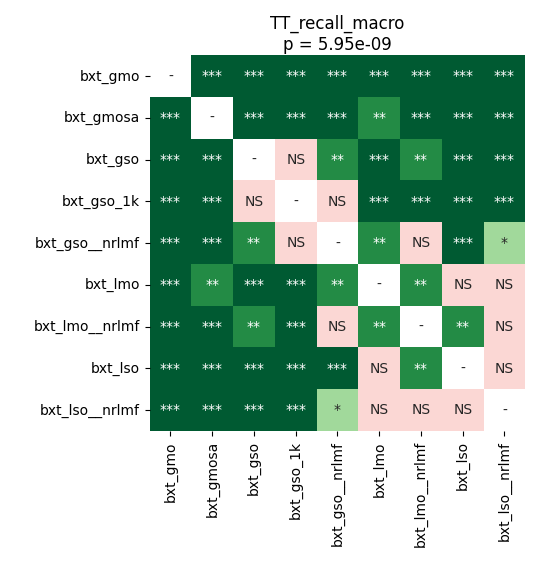

The file beside this chart, header and first rows:
	bxt_gmo	bxt_gmosa	bxt_gso	bxt_gso_1k	bxt_gso__nrlmf	bxt_lmo	bxt_lmo__nrlmf	bxt_lso	bxt_lso__nrlmf
bxt_gmo	1.0	7.847377232142856e-05	0.0006991	7.847377232142856e-05	0.0002891	7.847377232142856e-05	7.847377232142856e-05	7.847377232142856e-05	7.847377232142856e-05
bxt_gmosa	7.847377232142856e-05	1.0	7.847377232142856e-05	0.0001293	7.847377232142856e-05	0.008083	0.0001831	7.847377232142856e-05	7.847377232142856e-05
bxt_gso	0.0006991	7.847377232142856e-05	1.0	0.3583	0.004648	7.847377232142856e-05	0.001576	7.847377232142856e-05	7.847377232142856e-05
bxt_gso_1k	7.847377232142856e-05	0.0001293	0.3583	1.0	0.05146	0.0001293	7.847377232142856e-05	0.0001293	0.0006991
bxt_gso__nrlmf	0.0002891	7.847377232142856e-05	0.004648	0.05146	1.0	0.004648	0.7436	0.0003845	0.03099
bxt_lmo	7.847377232142856e-05	0.008083	7.847377232142856e-05	0.0001293	0.004648	1.0	0.003204	0.05146	0.1415
bxt_lmo__nrlmf	7.847377232142856e-05	0.0001831	0.001576	7.847377232142856e-05	0.7436	0.003204	1.0	0.005575	0.2448
bxt_lso	7.847377232142856e-05	7.847377232142856e-05	7.847377232142856e-05	0.0001293	0.0003845	0.05146	0.005575	1.0	0.1177
bxt_lso__nrlmf	7.847377232142856e-05	7.847377232142856e-05	7.847377232142856e-05	0.0006991	0.03099	0.1415	0.2448	0.1177	1.0
